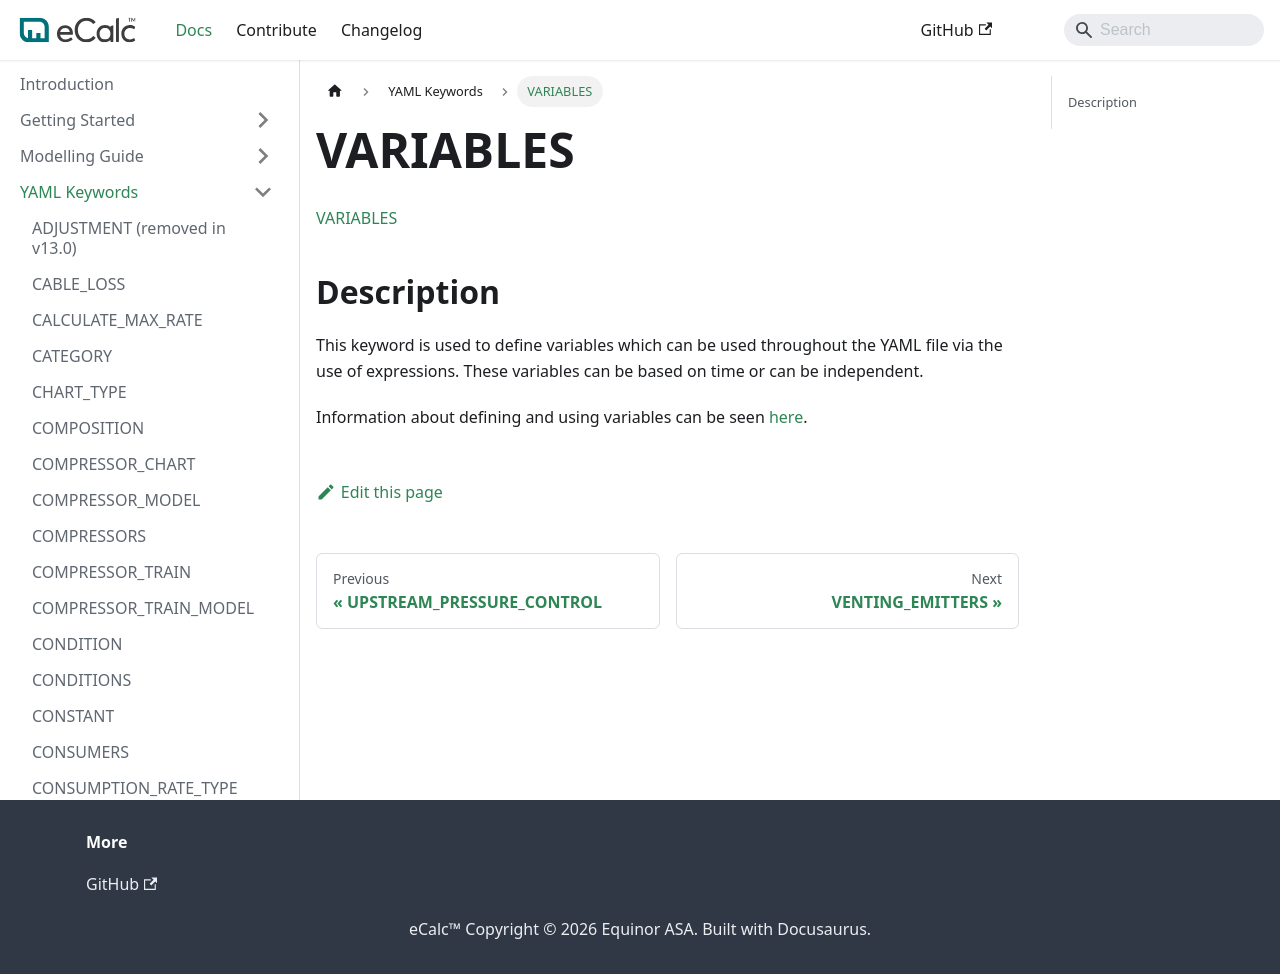

repository: equinor/ecalc · page: v15.9/docs/about/references/VARIABLES/index.html · generator: docusaurus

# VARIABLES
 
[VARIABLES](/about/references/VARIABLES.md)

## Description {/* #description */}
This keyword is used to define variables which can be used throughout the YAML file via the use of expressions. 
These variables can be based on time or can be independent. 

Information about defining and using variables can be seen [here](/about/modelling/setup/variables.md).
